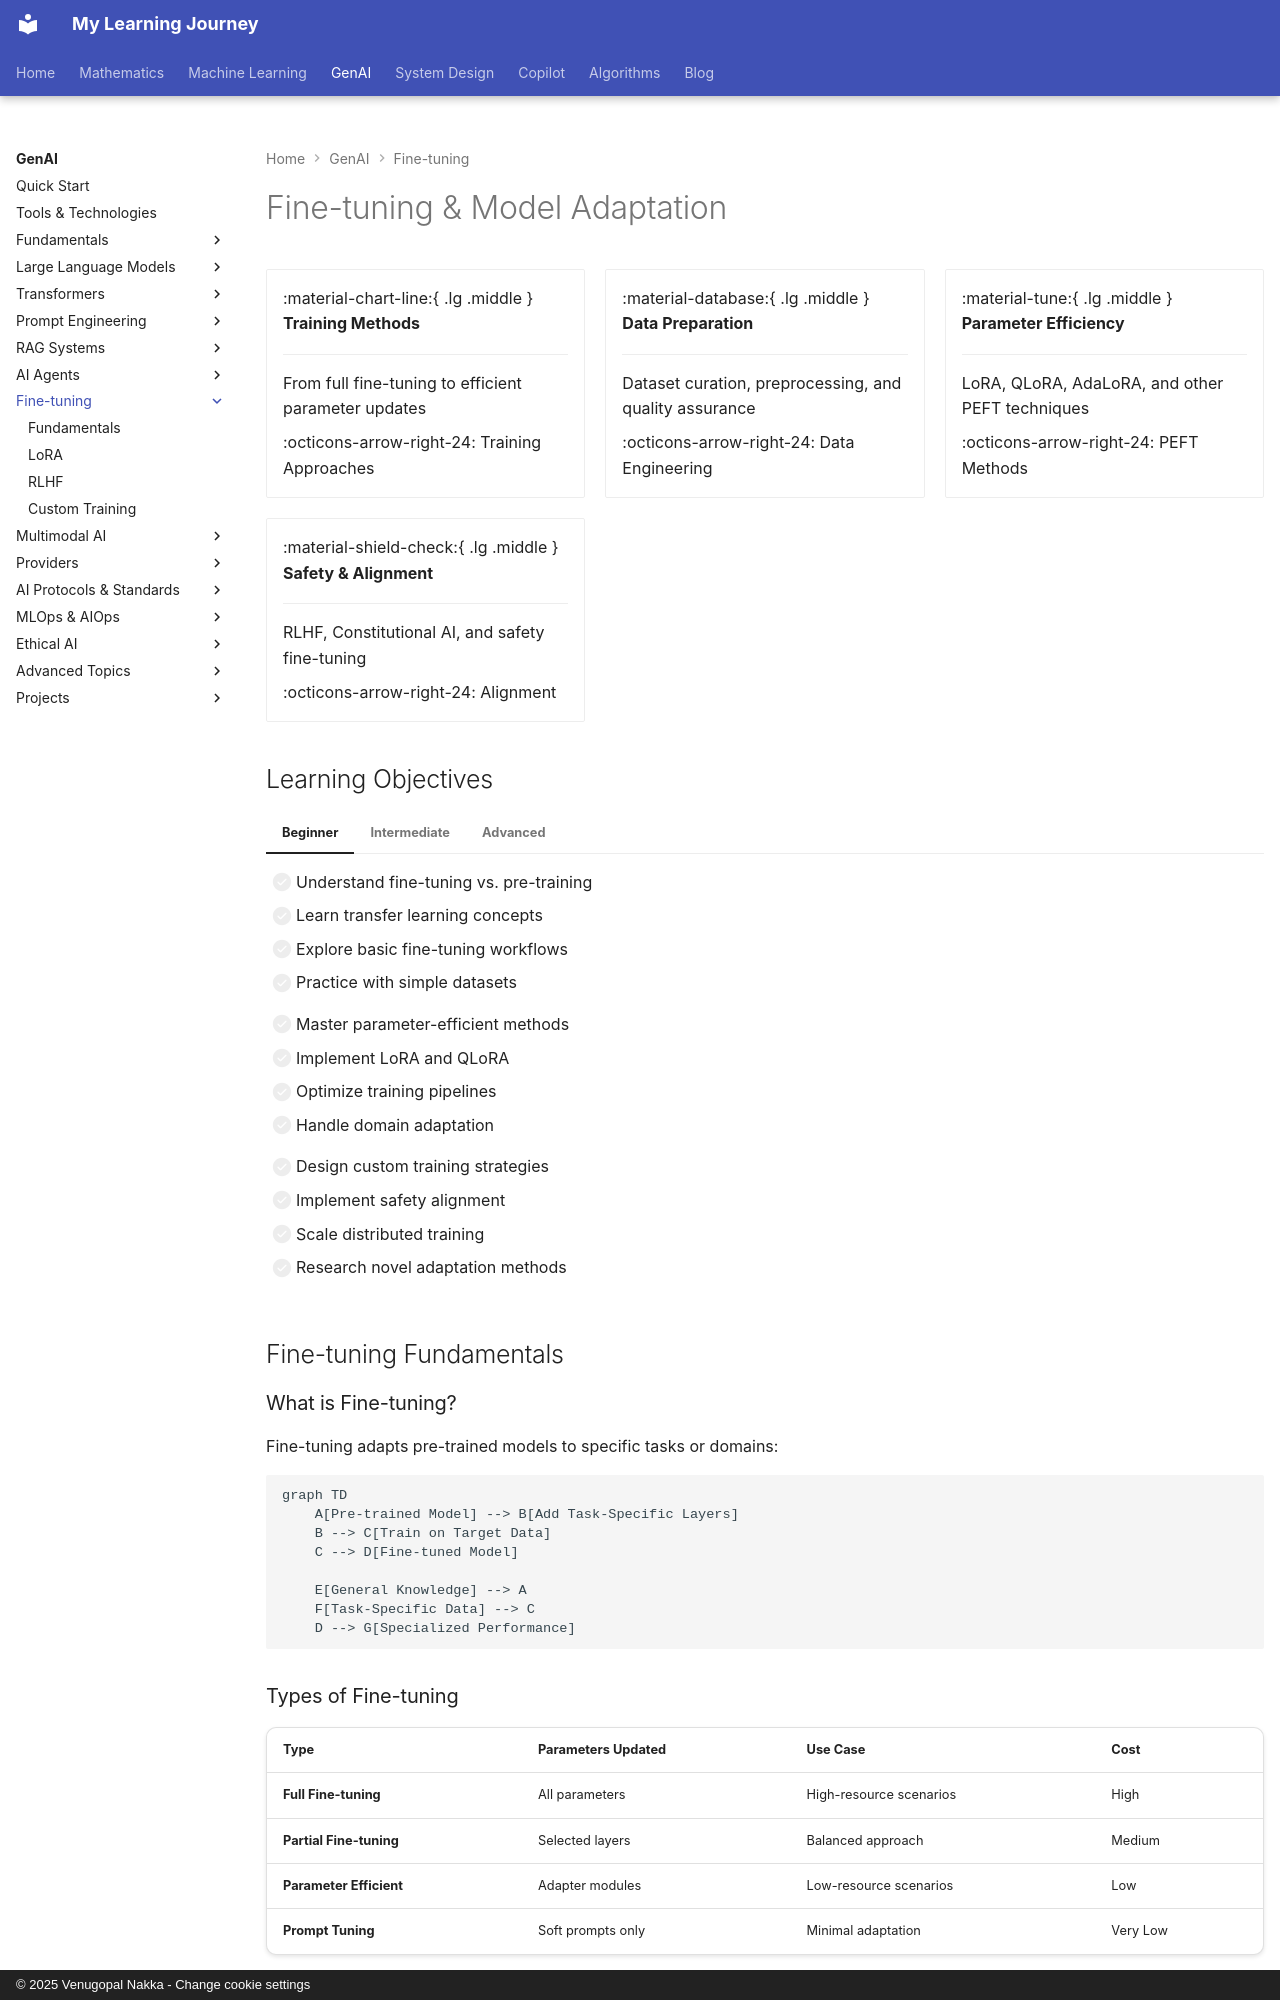

repository: nvgr-GenAI/my-learning · page: genai/fine-tuning/index.html · generator: mkdocs · copyright: © 2025 Venugopal Nakka - Change cookie settings

# Fine-tuning & Model Adaptation

<div class="grid cards" markdown>

-   :material-chart-line:{ .lg .middle } **Training Methods**

    ---

    From full fine-tuning to efficient parameter updates

    :octicons-arrow-right-24: Training Approaches

-   :material-database:{ .lg .middle } **Data Preparation**

    ---

    Dataset curation, preprocessing, and quality assurance

    :octicons-arrow-right-24: Data Engineering

-   :material-tune:{ .lg .middle } **Parameter Efficiency**

    ---

    LoRA, QLoRA, AdaLoRA, and other PEFT techniques

    :octicons-arrow-right-24: PEFT Methods

-   :material-shield-check:{ .lg .middle } **Safety & Alignment**

    ---

    RLHF, Constitutional AI, and safety fine-tuning

    :octicons-arrow-right-24: Alignment

</div>

## Learning Objectives

=== "Beginner"
    - [ ] Understand fine-tuning vs. pre-training
    - [ ] Learn transfer learning concepts
    - [ ] Explore basic fine-tuning workflows
    - [ ] Practice with simple datasets

=== "Intermediate"
    - [ ] Master parameter-efficient methods
    - [ ] Implement LoRA and QLoRA
    - [ ] Optimize training pipelines
    - [ ] Handle domain adaptation

=== "Advanced"
    - [ ] Design custom training strategies
    - [ ] Implement safety alignment
    - [ ] Scale distributed training
    - [ ] Research novel adaptation methods

## Fine-tuning Fundamentals

### What is Fine-tuning?

Fine-tuning adapts pre-trained models to specific tasks or domains:

```mermaid
graph TD
    A[Pre-trained Model] --> B[Add Task-Specific Layers]
    B --> C[Train on Target Data]
    C --> D[Fine-tuned Model]
    
    E[General Knowledge] --> A
    F[Task-Specific Data] --> C
    D --> G[Specialized Performance]
```

### Types of Fine-tuning

| Type | Parameters Updated | Use Case | Cost |
|------|-------------------|----------|------|
| **Full Fine-tuning** | All parameters | High-resource scenarios | High |
| **Partial Fine-tuning** | Selected layers | Balanced approach | Medium |
| **Parameter Efficient** | Adapter modules | Low-resource scenarios | Low |
| **Prompt Tuning** | Soft prompts only | Minimal adaptation | Very Low |

## Parameter-Efficient Fine-tuning (PEFT)
